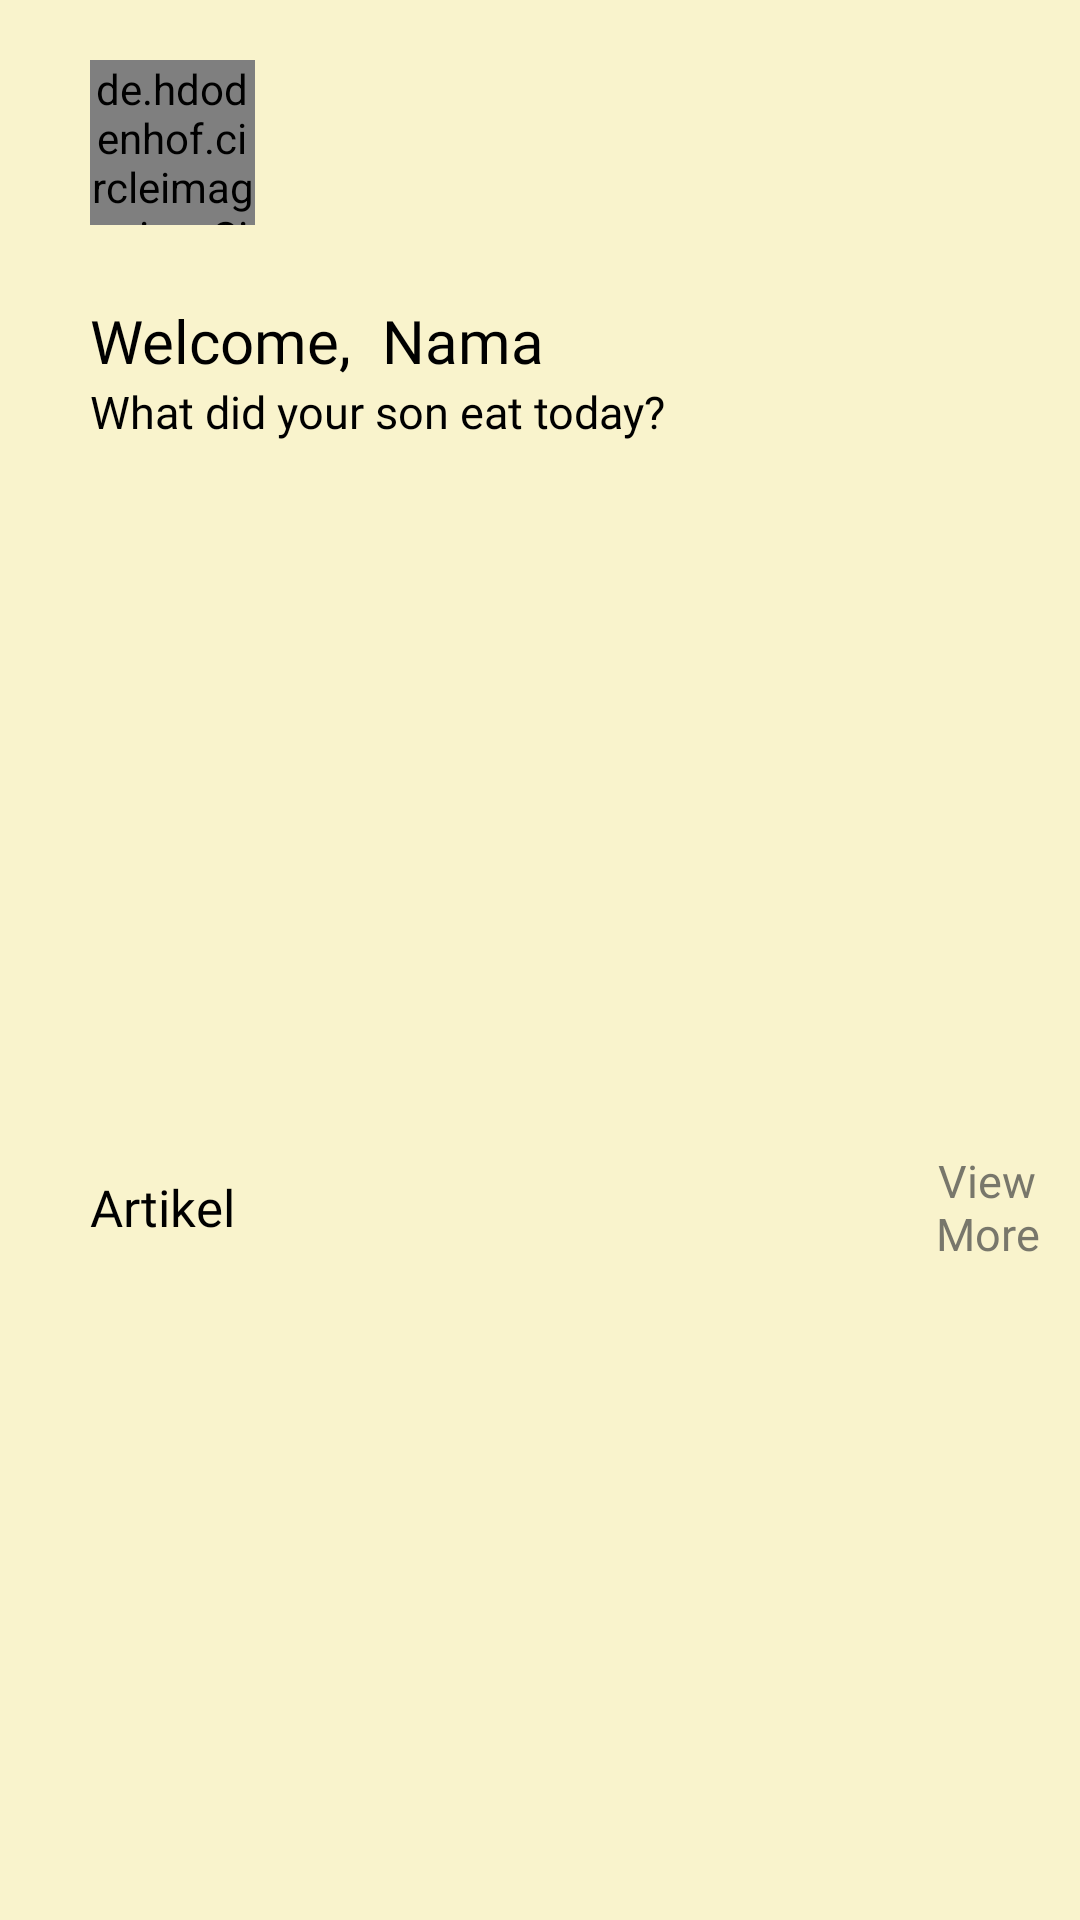

Reconstruct the res/layout file that produces this screen, plus the resources it refers to.
<!-- AndroidManifest.xml: application theme Theme.BabyGrowth -->
<!-- res/layout/fragment_home.xml -->
<?xml version="1.0" encoding="utf-8"?>
<androidx.constraintlayout.widget.ConstraintLayout xmlns:android="http://schemas.android.com/apk/res/android"
    xmlns:tools="http://schemas.android.com/tools"
    android:layout_width="match_parent"
    android:layout_height="match_parent"
    xmlns:app="http://schemas.android.com/apk/res-auto"
    android:background="@color/bg_color"
    tools:context=".ui.home.HomeFragment">

    <LinearLayout
        android:id="@+id/container_top"
        android:layout_width="match_parent"
        android:layout_height="90dp"
        android:orientation="horizontal"
        android:layout_gravity="center|top"
        tools:ignore="MissingConstraints">

        <de.hdodenhof.circleimageview.CircleImageView
            android:id="@+id/image_view_home"
            android:layout_width="55dp"
            android:layout_height="55dp"
            android:layout_marginStart="30dp"
            android:layout_marginTop="20dp"
            tools:src="@tools:sample/avatars" />
        <ImageButton
            android:id="@+id/notif_button"
            android:layout_width="60dp"
            android:layout_height="60dp"
            android:background="@null"
            android:layout_gravity="center"
            android:src="@drawable/ic_notif"
            android:layout_marginStart="250dp"/>
    </LinearLayout>

    <LinearLayout
        android:id="@+id/container_welcome"
        android:layout_width="match_parent"
        android:layout_height="wrap_content"
        android:orientation="horizontal"
        android:layout_marginTop="10dp"
        app:layout_constraintTop_toBottomOf="@id/container_top"
        tools:ignore="MissingConstraints">
        <TextView
            android:layout_width="wrap_content"
            android:layout_height="wrap_content"
            android:text="@string/welcome_txt"
            android:textColor="@color/black"
            android:textSize="20sp"
            android:layout_marginStart="30dp"
            android:fontFamily="@font/dm_sans_bold"/>
        <TextView
            android:layout_width="wrap_content"
            android:layout_height="wrap_content"
            android:text="@string/nama_user_view_home"
            android:textColor="@color/black"
            android:textSize="20sp"
            android:layout_marginStart="10dp"
            android:fontFamily="@font/dm_sans_bold"/>
    </LinearLayout>
    <LinearLayout
        android:id="@+id/container_quest_home"
        android:layout_width="match_parent"
        android:layout_height="wrap_content"
        android:orientation="horizontal"
        app:layout_constraintTop_toBottomOf="@id/container_welcome"
        tools:ignore="MissingConstraints">
        <TextView
            android:layout_width="wrap_content"
            android:layout_height="wrap_content"
            android:text="@string/quest_view_home"
            android:textColor="@color/black"
            android:textSize="15sp"
            android:layout_marginStart="30dp"
            android:fontFamily="@font/dm_sans_light"/>
    </LinearLayout>

    <RelativeLayout
        android:id="@+id/container_highlight"
        android:layout_width="match_parent"
        android:layout_height="wrap_content"
        android:layout_marginTop="15dp"
        app:layout_constraintTop_toBottomOf="@id/container_quest_home"
        tools:ignore="MissingConstraints">

        <androidx.viewpager2.widget.ViewPager2
            android:id="@+id/viewpager2"
            android:layout_width="match_parent"
            android:layout_height="200dp"
            android:layout_centerInParent="true" />

        <LinearLayout
            android:id="@+id/slideDotLL"
            android:layout_marginTop="-16dp"
            android:layout_width="match_parent"
            android:orientation="horizontal"
            android:layout_height="wrap_content"
            android:layout_below="@id/viewpager2"
            android:gravity="center"/>
    </RelativeLayout>

    <LinearLayout
        android:id="@+id/container_title_artikel"
        android:layout_width="match_parent"
        android:layout_height="wrap_content"
        android:orientation="horizontal"
        android:layout_marginTop="15dp"
        android:gravity="center_vertical"
        app:layout_constraintTop_toBottomOf="@id/container_highlight"
        tools:ignore="MissingConstraints">
        <TextView
            android:id="@+id/artikel_title"
            android:layout_width="wrap_content"
            android:layout_height="wrap_content"
            android:text="@string/artikel_home_txt"
            android:textColor="@color/black"
            android:textSize="17sp"
            android:layout_marginStart="30dp"
            android:fontFamily="@font/dm_sans_bold"/>
        <TextView
            android:id="@+id/view_more_button"
            android:layout_width="wrap_content"
            android:layout_height="50dp"
            android:text="@string/view_more_txt_button"
            android:textColor="@color/color_transparant"
            android:textSize="15sp"
            android:layout_marginStart="220dp"
            android:gravity="center"
            android:fontFamily="@font/dm_sans_light"/>
    </LinearLayout>

    <androidx.recyclerview.widget.RecyclerView
        android:id="@+id/rv_list_artikel"
        android:layout_width="0dp"
        android:layout_height="0dp"
        android:layout_marginTop="5dp"
        app:layout_constraintBottom_toBottomOf="parent"
        app:layout_constraintEnd_toEndOf="parent"
        app:layout_constraintStart_toStartOf="parent"
        app:layout_constraintTop_toBottomOf="@id/container_title_artikel"
        tools:listitem="@layout/item_list_artikel"
        tools:ignore="MissingConstraints"/>
</androidx.constraintlayout.widget.ConstraintLayout>
<!-- res/layout/item_list_artikel.xml (included above) -->
<?xml version="1.0" encoding="utf-8"?>
<androidx.constraintlayout.widget.ConstraintLayout xmlns:android="http://schemas.android.com/apk/res/android"
    xmlns:tools="http://schemas.android.com/tools"
    android:layout_width="match_parent"
    android:layout_height="match_parent"
    android:paddingTop="20dp"
    xmlns:app="http://schemas.android.com/apk/res-auto">

    <ImageView
        android:id="@+id/image_view_artikel"
        android:layout_width="190dp"
        android:layout_height="100dp"
        android:layout_marginStart="30dp"
        app:layout_constraintStart_toStartOf="parent"
        tools:ignore="MissingConstraints"
        tools:src="@tools:sample/avatars"/>

    <LinearLayout
        android:layout_width="wrap_content"
        android:layout_height="wrap_content"
        android:orientation="vertical"
        android:layout_gravity="center"
        app:layout_constraintStart_toEndOf="@id/image_view_artikel"
        tools:ignore="MissingConstraints">
        <TextView
            android:id="@+id/title_artikel"
            android:layout_width="wrap_content"
            android:layout_height="wrap_content"
            android:text="@string/artikel_title"
            android:textColor="@color/black"
            android:textSize="16dp"
            android:layout_marginStart="20dp"
            android:fontFamily="@font/dm_sans_bold"
            tools:ignore="MissingConstraints"
            android:contentDescription="Judul Artikel"/>
        <LinearLayout
            android:layout_width="wrap_content"
            android:layout_height="wrap_content"
            android:orientation="horizontal"
            android:layout_marginStart="20dp"
            tools:ignore="MissingConstraints">
            <TextView
                android:id="@+id/desc_artikel"
                android:layout_width="wrap_content"
                android:layout_height="wrap_content"
                android:layout_marginTop="5dp"
                android:text="@string/artikel_desc"
                android:fontFamily="@font/dm_sans_light"
                android:textColor="@color/black"
                android:textSize="13dp"
                android:contentDescription="Tanggal"/>
        </LinearLayout>
    </LinearLayout>
</androidx.constraintlayout.widget.ConstraintLayout>
<!-- resources referenced by this layout -->
<resources>
  <color name="bg_color">#F9F3CC</color>
  <color name="black">#FF000000</color>
  <color name="color_transparant">#B4424242</color>
  <string name="artikel_desc">Deskripsi Singkat Artikel</string>
  
      //String History
  <string name="artikel_home_txt">Artikel</string>
  <string name="artikel_title">Judul Artikel</string>
  <string name="nama_user_view_home">Nama</string>
  <string name="quest_view_home">What did your son eat today?</string>
  <string name="view_more_txt_button">View More</string>
  <string name="welcome_txt">Welcome, </string>
  <style name="Theme.BabyGrowth" parent="Base.Theme.BabyGrowth" />
  <style name="Base.Theme.BabyGrowth" parent="Theme.MaterialComponents.DayNight.NoActionBar">
          <item name="colorSecondary">@color/color_transparant</item>
          <item name="colorSecondaryVariant">@color/color_btn_signin</item>
          <item name="colorOnSecondary">@color/black</item>
  
      </style>
  <color name="color_btn_signin">#F59E0B</color>
</resources>
